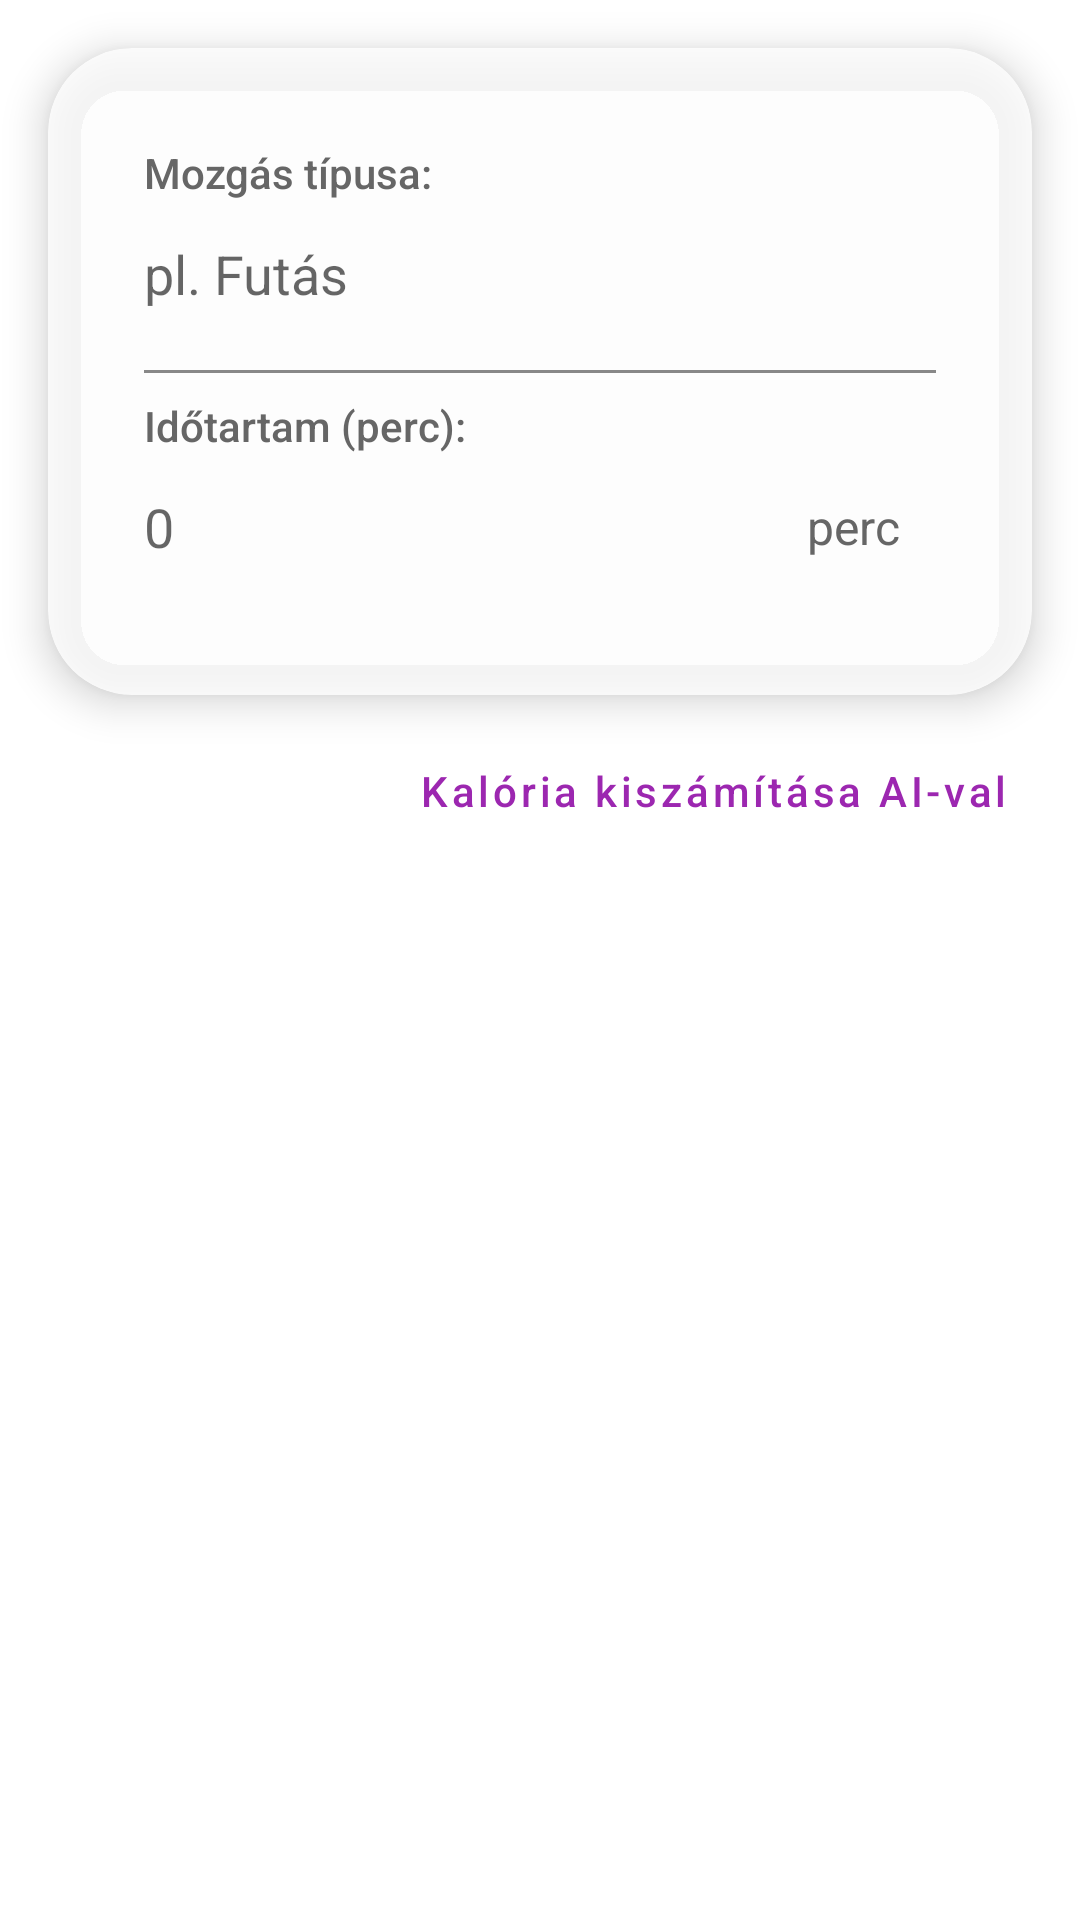

Write the Android layout XML for this screen, with the resource values it uses.
<!-- AndroidManifest.xml: application theme Theme.SZAKDOLGOZAT -->
<!-- res/layout/fragment_exercise.xml -->
<?xml version="1.0" encoding="utf-8"?>
<androidx.constraintlayout.widget.ConstraintLayout xmlns:android="http://schemas.android.com/apk/res/android"
    xmlns:app="http://schemas.android.com/apk/res-auto"
    android:layout_width="match_parent"
    android:layout_height="match_parent">

    <androidx.cardview.widget.CardView
        android:id="@+id/exercise_card"
        android:layout_width="match_parent"
        android:layout_height="wrap_content"
        android:layout_margin="16dp"
        app:cardBackgroundColor="@color/card_bg"
        app:cardCornerRadius="28dp"
        app:cardElevation="8dp"
        app:layout_constraintTop_toTopOf="parent">

        <LinearLayout
            android:layout_width="match_parent"
            android:layout_height="wrap_content"
            android:layout_margin="12dp"
            android:background="@drawable/nested_input_background"
            android:orientation="vertical"
            android:padding="20dp">

            <TextView
                android:layout_width="wrap_content"
                android:layout_height="wrap_content"
                android:text="@string/addExerciseString1"
                android:textColor="@color/text_sub"
                android:textSize="14sp"
                android:fontFamily="sans-serif-medium" />

            <AutoCompleteTextView
                android:id="@+id/exercise_name_input"
                android:layout_width="match_parent"
                android:layout_height="wrap_content"
                android:background="@android:color/transparent"
                android:hint="@string/exercise_hint"
                android:inputType="text"
                android:paddingVertical="12dp"
                android:textColor="@color/text_main"
                android:textSize="18sp"
                android:completionThreshold="1" />

            <View
                android:layout_width="match_parent"
                android:layout_height="1dp"
                android:background="@color/gray"
                android:layout_marginVertical="8dp" />

            <TextView
                android:layout_width="wrap_content"
                android:layout_height="wrap_content"
                android:text="@string/addExerciseString2"
                android:textColor="@color/text_sub"
                android:textSize="14sp"
                android:fontFamily="sans-serif-medium" />

            <LinearLayout
                android:layout_width="match_parent"
                android:layout_height="wrap_content"
                android:orientation="horizontal"
                android:gravity="center_vertical">

                <EditText
                    android:id="@+id/duration_input"
                    android:layout_width="0dp"
                    android:layout_height="wrap_content"
                    android:layout_weight="1"
                    android:background="@android:color/transparent"
                    android:hint="0"
                    android:inputType="number"
                    android:paddingVertical="12dp"
                    android:textColor="@color/text_main"
                    android:textSize="18sp" />

                <TextView
                    android:layout_width="wrap_content"
                    android:layout_height="wrap_content"
                    android:text="@string/unit_min_short"
                    android:textColor="@color/text_sub"
                    android:textSize="16sp"
                    android:paddingHorizontal="12dp" />
            </LinearLayout>
        </LinearLayout>
    </androidx.cardview.widget.CardView>

    <com.google.android.material.button.MaterialButton
        android:id="@+id/ai_calculate_exercise_button"
        style="@style/Widget.MaterialComponents.Button.TextButton"
        android:layout_width="wrap_content"
        android:layout_height="wrap_content"
        android:layout_marginTop="8dp"
        android:layout_marginEnd="16dp"
        android:text="@string/ai_calc_calories"
        android:textAllCaps="false"
        android:textColor="@color/fat_purple"
        app:layout_constraintEnd_toEndOf="parent"
        app:layout_constraintTop_toBottomOf="@id/exercise_card" />

    <androidx.cardview.widget.CardView
        android:id="@+id/exercise_ai_result_card"
        android:layout_width="match_parent"
        android:layout_height="wrap_content"
        android:layout_marginHorizontal="16dp"
        android:layout_marginTop="12dp"
        app:cardBackgroundColor="#339C27B0"
        app:cardCornerRadius="16dp"
        app:cardElevation="0dp"
        android:visibility="gone"
        app:layout_constraintTop_toBottomOf="@id/ai_calculate_exercise_button">

        <TextView
            android:id="@+id/exercise_ai_result_text"
            android:layout_width="match_parent"
            android:layout_height="wrap_content"
            android:padding="16dp"
            android:text="@string/ai_result_placeholder"
            android:textColor="@color/fat_purple"
            android:textSize="14sp"
            android:textStyle="italic" />
    </androidx.cardview.widget.CardView>

    <ProgressBar
        android:id="@+id/loading_indicator"
        android:layout_width="wrap_content"
        android:layout_height="wrap_content"
        android:visibility="gone"
        app:layout_constraintBottom_toBottomOf="parent"
        app:layout_constraintEnd_toEndOf="parent"
        app:layout_constraintStart_toStartOf="parent"
        app:layout_constraintTop_toBottomOf="@id/exercise_ai_result_card" />

</androidx.constraintlayout.widget.ConstraintLayout>
<!-- resources referenced by this layout -->
<resources>
  <color name="card_bg">#CCFFFFFF</color>
  <color name="fat_purple">#9C27B0</color>
  <color name="gray">#888888</color>
  <color name="text_main">#000000</color>
  <color name="text_sub">#666666</color>
  <string name="addExerciseString1">Mozgás típusa:</string>
  <string name="addExerciseString2">Időtartam (perc):</string>
  <string name="ai_calc_calories">Kalória kiszámítása AI-val</string>
  <string name="ai_result_placeholder">Eredmény...</string>
  <string name="exercise_hint">pl. Futás</string>
  <string name="unit_min_short">perc</string>
  <style name="Theme.SZAKDOLGOZAT" parent="Theme.MaterialComponents.DayNight.NoActionBar">
          
          <item name="colorPrimary">@color/primary_green</item>
          <item name="colorPrimaryVariant">@color/primary_dark_green</item>
          <item name="colorOnPrimary">@color/white</item>
          <item name="colorSecondary">@color/secondary_blue</item>
          <item name="colorOnSecondary">@color/white</item>
  
          
          <item name="colorSurface">@color/glass_white</item>
          <item name="colorOnSurface">@color/black</item>
          <item name="android:textColorPrimary">@color/black</item>
  
          
          <item name="android:statusBarColor">@android:color/transparent</item>
          <item name="android:windowLightStatusBar" tools:targetApi="m">true</item>
      </style>
  <color name="primary_green">#4CAF50</color>
  <color name="primary_dark_green">#388E3C</color>
  <color name="white">#FFFFFFFF</color>
  <color name="secondary_blue">#2196F3</color>
  <color name="glass_white">#CCFFFFFF</color>
  <color name="black">#FF000000</color>
</resources>
